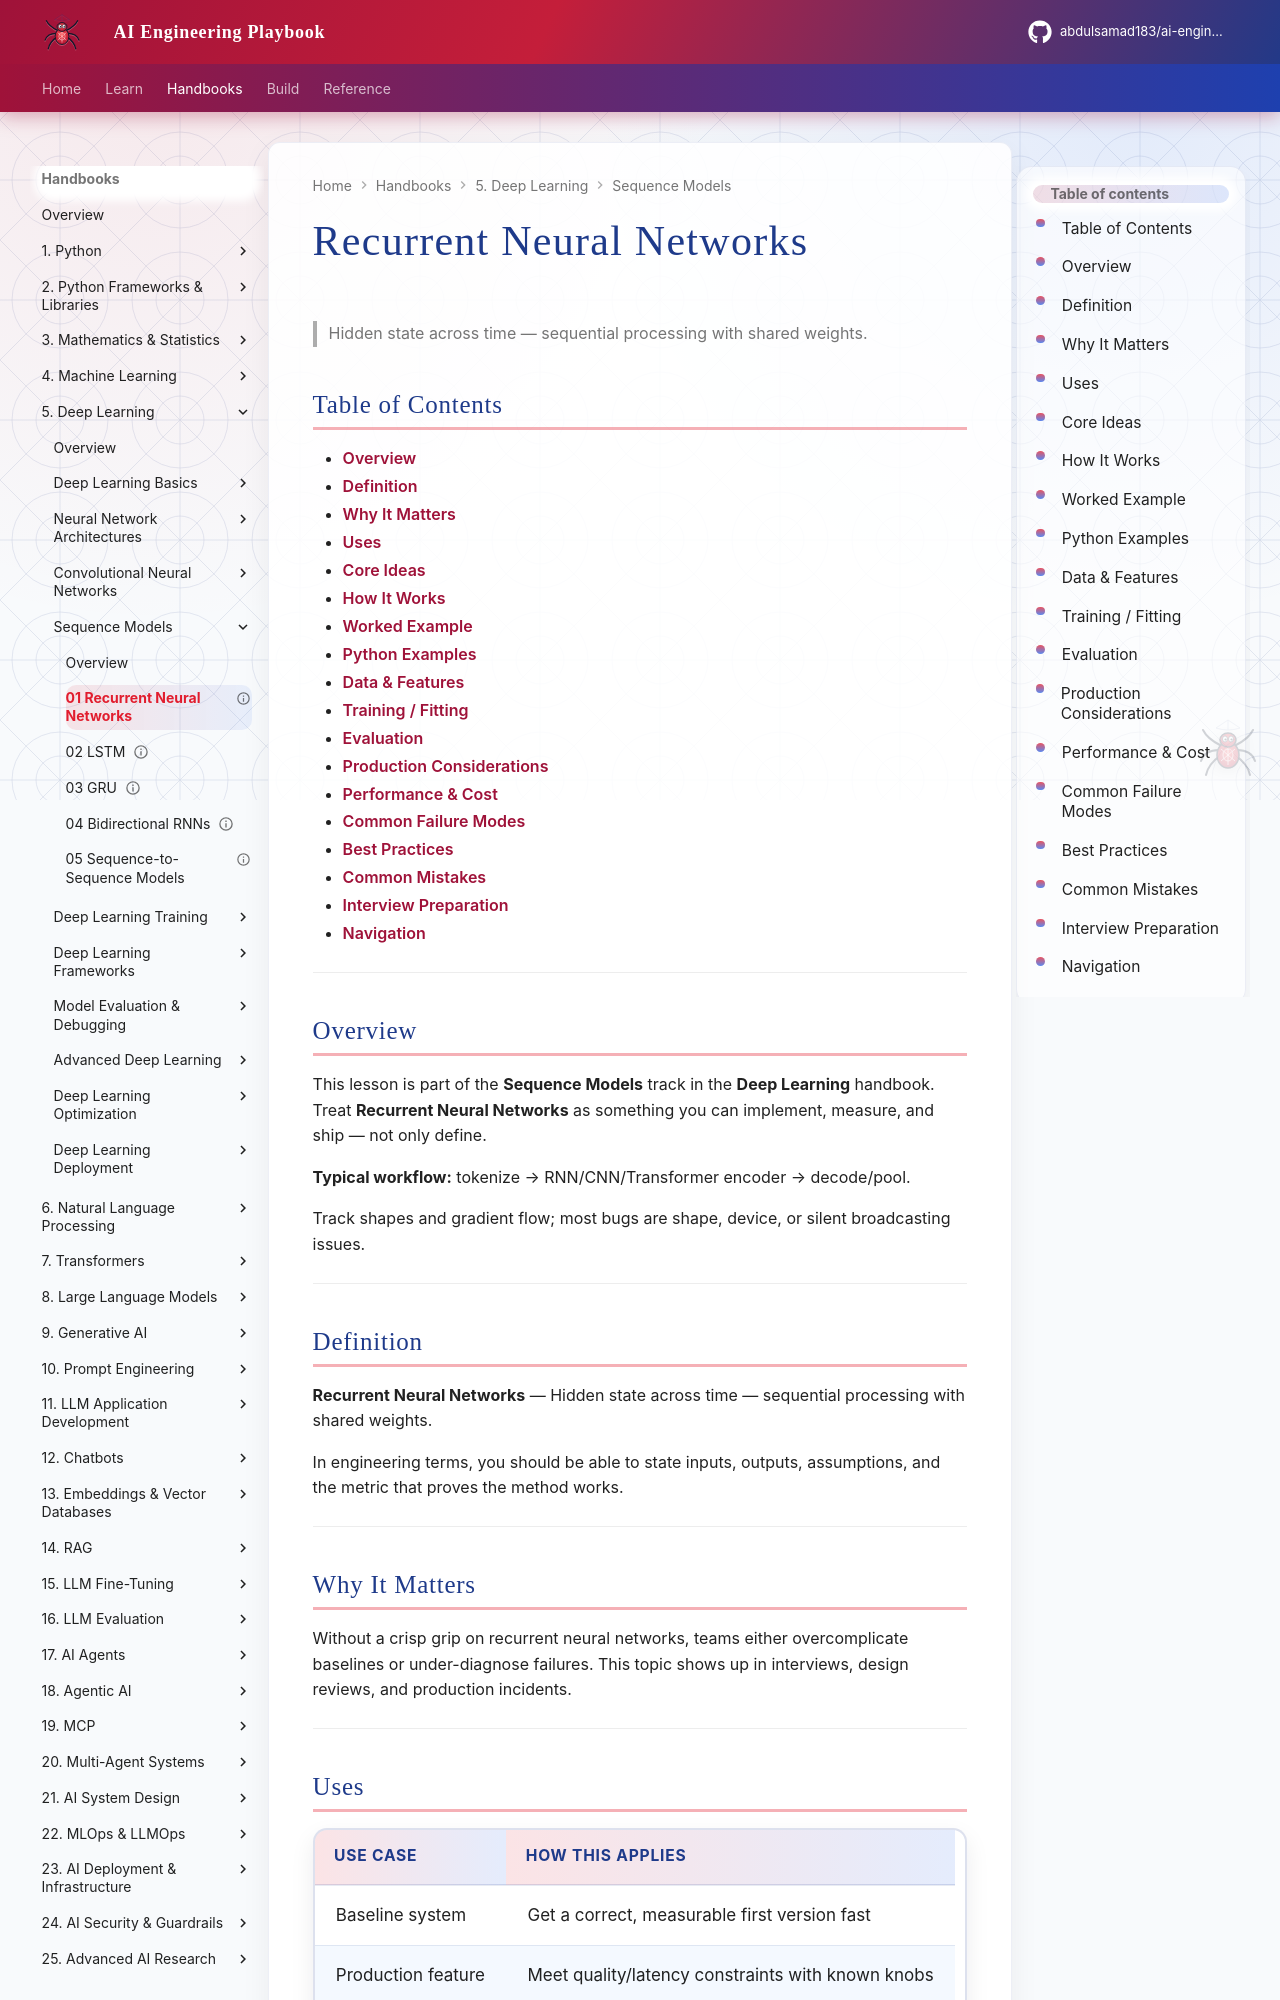

repository: abdulsamad183/ai-engineering-playbook · page: domains/deep-learning/sequence-models/01-recurrent-neural-networks/index.html · generator: mkdocs

---
title: "Recurrent Neural Networks"
description: "Hidden state across time — sequential processing with shared weights."
domain: deep-learning
tags: [sequence-models, deep-learning]
status: published
created: 2026-08-11
updated: 2026-08-12
version: "2.0"
related:
  - ../README.md
  - ../../machine-learning/README.md
  - ../../mathematics-statistics/README.md
  - ../../transformers/README.md
---

# Recurrent Neural Networks

> Hidden state across time — sequential processing with shared weights.

## Table of Contents

- [Overview](#overview)
- [Definition](#definition)
- [Why It Matters](#why-it-matters)
- [Uses](#uses)
- [Core Ideas](#core-ideas)
- [How It Works](#how-it-works)
- [Worked Example](#worked-example)
- [Python Examples](#python-examples)
- [Data & Features](#data--features)
- [Training / Fitting](#training--fitting)
- [Evaluation](#evaluation)
- [Production Considerations](#production-considerations)
- [Performance & Cost](#performance--cost)
- [Common Failure Modes](#common-failure-modes)
- [Best Practices](#best-practices)
- [Common Mistakes](#common-mistakes)
- [Interview Preparation](#interview-preparation)
- [Navigation](#navigation)

---

## Overview

This lesson is part of the **Sequence Models** track in the **Deep Learning** handbook. Treat **Recurrent Neural Networks** as something you can implement, measure, and ship — not only define.

**Typical workflow:** tokenize → RNN/CNN/Transformer encoder → decode/pool.

Track shapes and gradient flow; most bugs are shape, device, or silent broadcasting issues.

---

## Definition

**Recurrent Neural Networks** — Hidden state across time — sequential processing with shared weights.

In engineering terms, you should be able to state inputs, outputs, assumptions, and the metric that proves the method works.

---

## Why It Matters

Without a crisp grip on recurrent neural networks, teams either overcomplicate baselines or under-diagnose failures. This topic shows up in interviews, design reviews, and production incidents.

---
